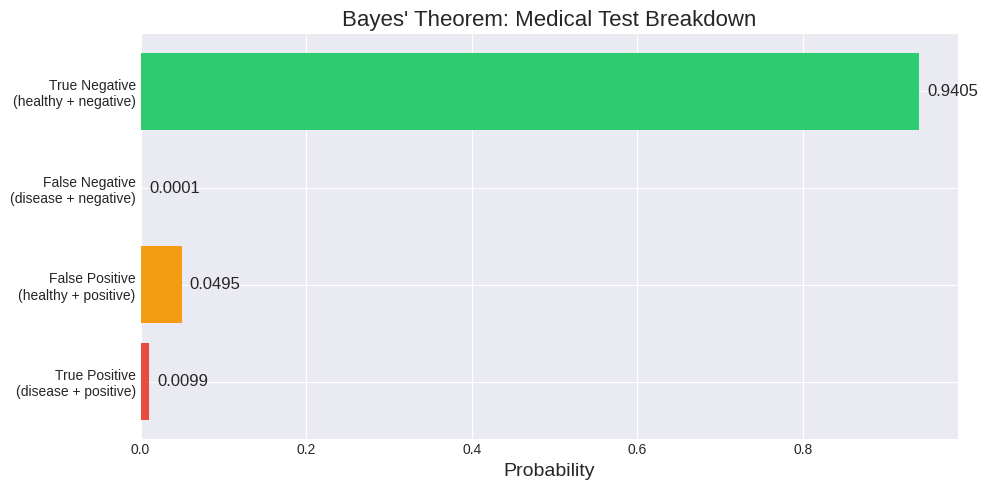
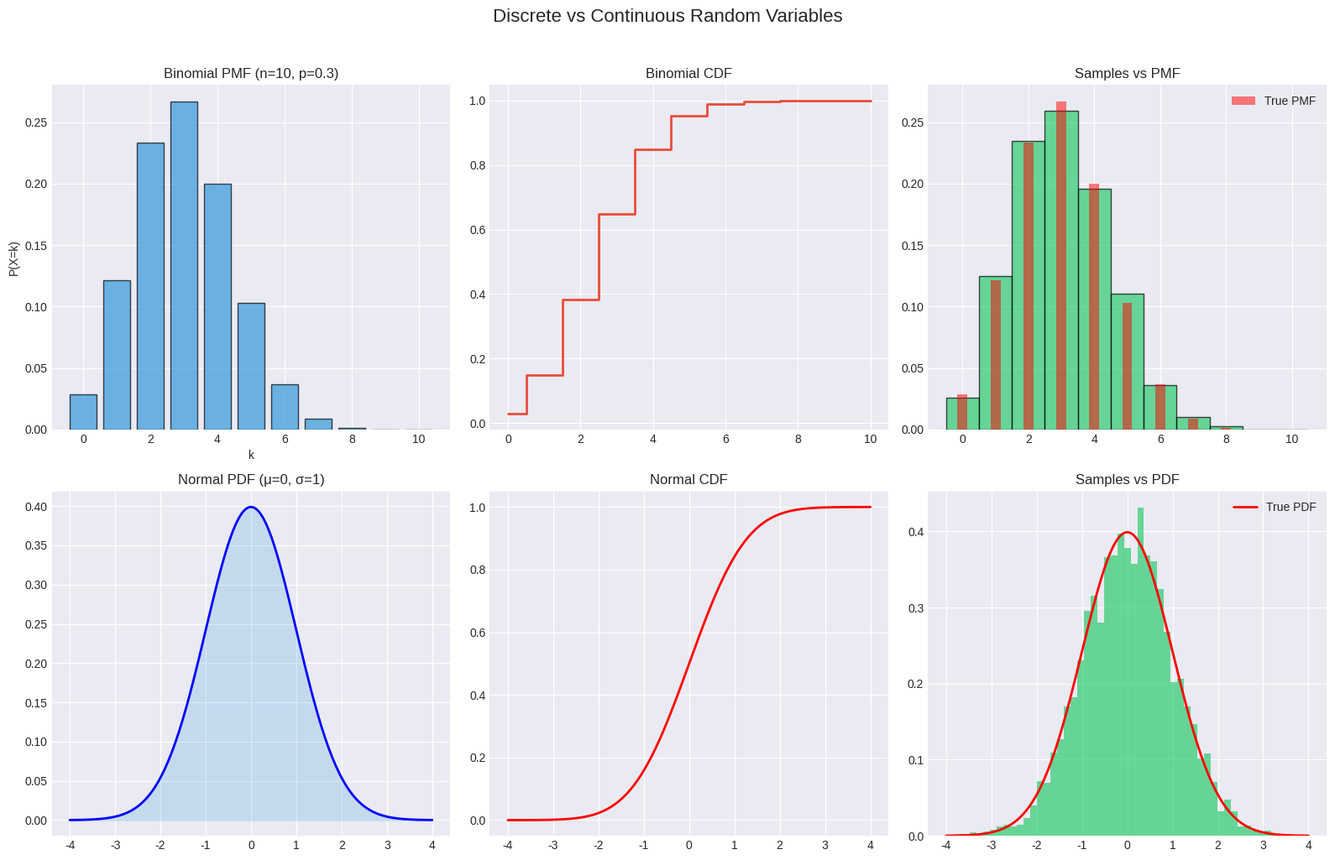
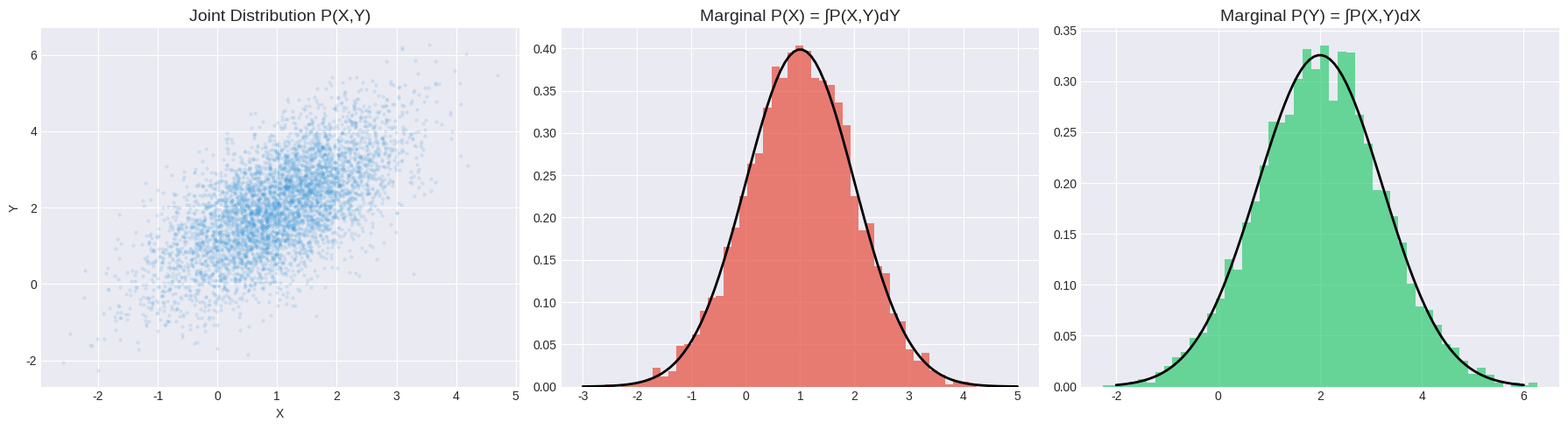
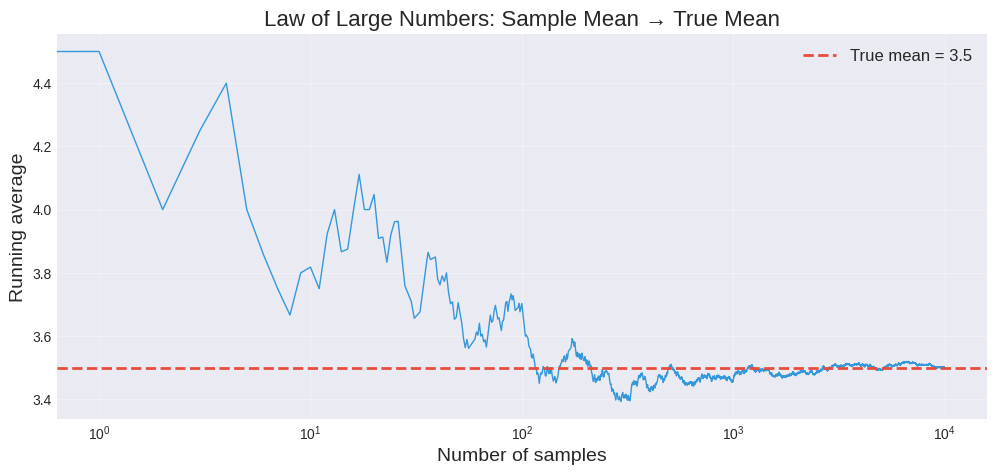
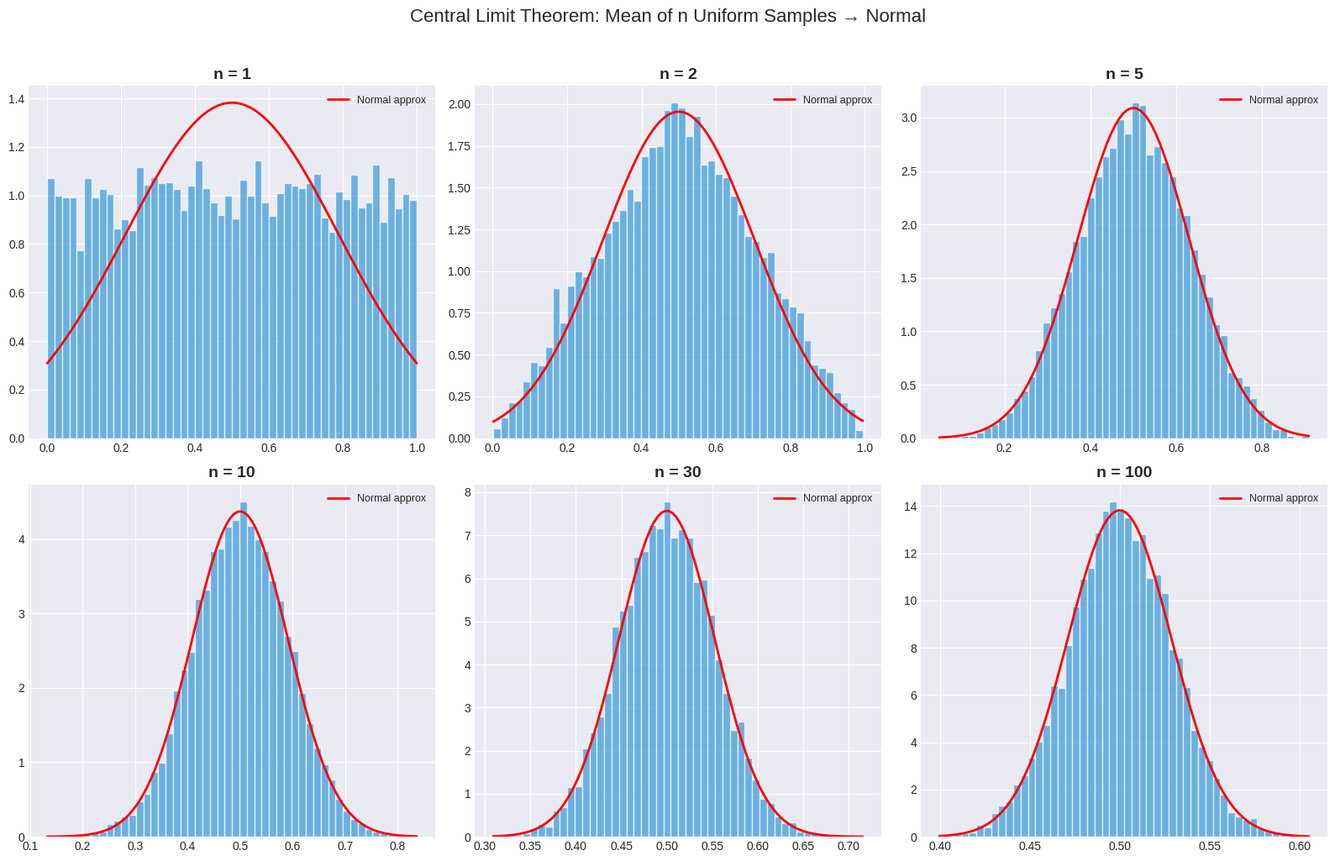
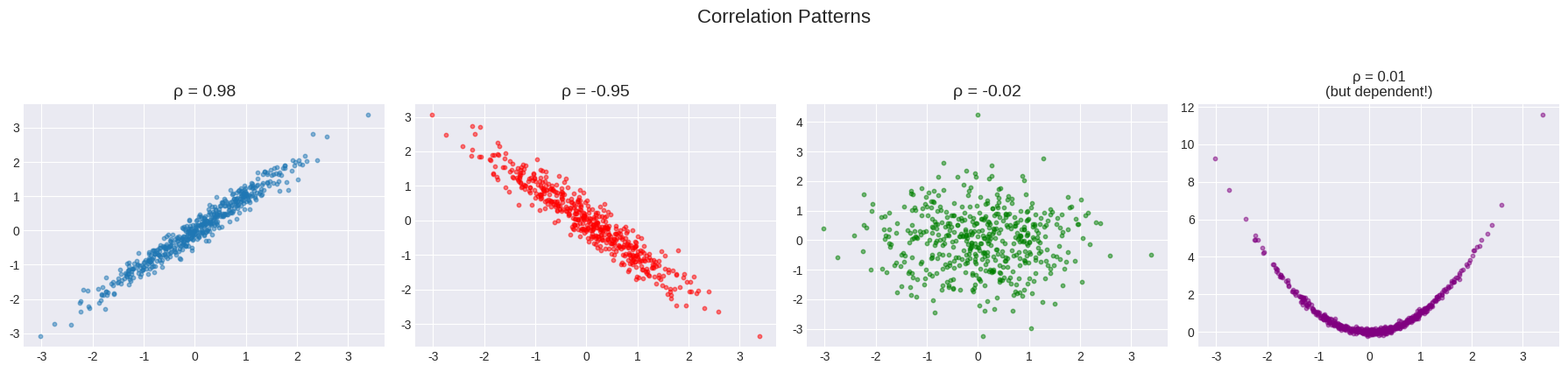

These figures' Python source, in order:
import numpy as np
import matplotlib.pyplot as plt
from scipy import stats
from collections import Counter

np.random.seed(42)
plt.rcParams['figure.figsize'] = (10, 6)
plt.style.use('seaborn-v0_8-darkgrid')

# Simulate coin flips
n_flips = 10000
flips = np.random.choice(['H', 'T'], size=n_flips)
counts = Counter(flips)
print(f"Coin flip simulation ({n_flips} flips):")
print(f"  P(H) ≈ {counts['H']/n_flips:.4f} (expected: 0.5)")
print(f"  P(T) ≈ {counts['T']/n_flips:.4f}")
print(f"  P(H) + P(T) = {(counts['H']+counts['T'])/n_flips:.4f} (axiom 2)")

# Dice example
n_rolls = 100000
rolls = np.random.randint(1, 7, size=n_rolls)
print(f"\nDice simulation ({n_rolls} rolls):")
for i in range(1, 7):
    print(f"  P({i}) ≈ {np.mean(rolls == i):.4f}")

# P(even) = P(2) + P(4) + P(6) (mutually exclusive)
p_even = np.mean((rolls == 2) | (rolls == 4) | (rolls == 6))
print(f"  P(even) ≈ {p_even:.4f} (expected: 0.5)")

# Conditional probability: Two dice
n = 100000
die1 = np.random.randint(1, 7, n)
die2 = np.random.randint(1, 7, n)
total = die1 + die2

# P(die1=6 | total=8)
mask_8 = total == 8
p_6_given_8 = np.mean(die1[mask_8] == 6)
print(f"P(die1=6 | total=8) ≈ {p_6_given_8:.4f}")
print(f"Exact: P = 1/5 = {1/5:.4f}")
# Ways to get 8: (2,6),(3,5),(4,4),(5,3),(6,2) → 1 out of 5 has die1=6

# Independence check
A = die1 >= 4  # Event A: die1 ≥ 4
B = die2 <= 3  # Event B: die2 ≤ 3
print(f"\nIndependence check:")
print(f"  P(A) = {np.mean(A):.4f}")
print(f"  P(B) = {np.mean(B):.4f}")
print(f"  P(A∩B) = {np.mean(A & B):.4f}")
print(f"  P(A)·P(B) = {np.mean(A)*np.mean(B):.4f}")
print(f"  Independent? {np.isclose(np.mean(A & B), np.mean(A)*np.mean(B), atol=0.01)}")

# Classic Bayes' Theorem: Medical Test
# Disease prevalence: 1%
# Test sensitivity (true positive rate): 99%
# Test specificity (true negative rate): 95%

P_disease = 0.01
P_positive_given_disease = 0.99    # Sensitivity
P_negative_given_healthy = 0.95    # Specificity
P_positive_given_healthy = 1 - P_negative_given_healthy  # False positive = 5%

# P(disease | positive test) = ?
P_positive = P_positive_given_disease * P_disease + P_positive_given_healthy * (1 - P_disease)
P_disease_given_positive = (P_positive_given_disease * P_disease) / P_positive

print("=== Medical Test (Bayes' Theorem) ===")
print(f"P(disease) = {P_disease}")
print(f"P(+|disease) = {P_positive_given_disease}")
print(f"P(+|healthy) = {P_positive_given_healthy}")
print(f"\nP(disease|+) = {P_disease_given_positive:.4f}")
print(f"\n⚠️ Even with a 99% accurate test, a positive result")
print(f"only means ~{P_disease_given_positive*100:.1f}% chance of disease!")
print(f"(Because the disease is rare, most positives are false positives)")

# Visualization
fig, ax = plt.subplots(figsize=(10, 5))
labels = ['True Positive\n(disease + positive)', 'False Positive\n(healthy + positive)',
          'False Negative\n(disease + negative)', 'True Negative\n(healthy + negative)']
sizes = [P_positive_given_disease * P_disease,
         P_positive_given_healthy * (1-P_disease),
         (1-P_positive_given_disease) * P_disease,
         P_negative_given_healthy * (1-P_disease)]
colors = ['#E74C3C', '#F39C12', '#3498DB', '#2ECC71']
ax.barh(labels, sizes, color=colors)
ax.set_xlabel('Probability', fontsize=14)
ax.set_title('Bayes\' Theorem: Medical Test Breakdown', fontsize=16)
for i, v in enumerate(sizes):
    ax.text(v + 0.01, i, f'{v:.4f}', va='center', fontsize=12)
plt.tight_layout()
plt.show()

fig, axes = plt.subplots(2, 3, figsize=(16, 10))

# Discrete: Binomial(n=10, p=0.3)
n, p = 10, 0.3
k = np.arange(0, 11)
pmf = stats.binom.pmf(k, n, p)
cdf = stats.binom.cdf(k, n, p)

axes[0, 0].bar(k, pmf, color='#3498DB', alpha=0.7, edgecolor='black')
axes[0, 0].set_title('Binomial PMF (n=10, p=0.3)', fontsize=12)
axes[0, 0].set_xlabel('k'); axes[0, 0].set_ylabel('P(X=k)')

axes[0, 1].step(k, cdf, where='mid', color='#E74C3C', linewidth=2)
axes[0, 1].set_title('Binomial CDF', fontsize=12)

# Samples
samples = np.random.binomial(n, p, 5000)
axes[0, 2].hist(samples, bins=np.arange(-0.5, 11.5, 1), density=True, alpha=0.7, color='#2ECC71', edgecolor='black')
axes[0, 2].bar(k, pmf, alpha=0.5, color='red', width=0.3, label='True PMF')
axes[0, 2].set_title('Samples vs PMF', fontsize=12); axes[0, 2].legend()

# Continuous: Normal(μ=0, σ=1)
x_vals = np.linspace(-4, 4, 200)
pdf = stats.norm.pdf(x_vals, 0, 1)
cdf_vals = stats.norm.cdf(x_vals, 0, 1)

axes[1, 0].plot(x_vals, pdf, 'b-', linewidth=2)
axes[1, 0].fill_between(x_vals, pdf, alpha=0.2, color='#3498DB')
axes[1, 0].set_title('Normal PDF (μ=0, σ=1)', fontsize=12)

axes[1, 1].plot(x_vals, cdf_vals, 'r-', linewidth=2)
axes[1, 1].set_title('Normal CDF', fontsize=12)

samples_norm = np.random.randn(5000)
axes[1, 2].hist(samples_norm, bins=50, density=True, alpha=0.7, color='#2ECC71')
axes[1, 2].plot(x_vals, pdf, 'r-', linewidth=2, label='True PDF')
axes[1, 2].set_title('Samples vs PDF', fontsize=12); axes[1, 2].legend()

plt.suptitle('Discrete vs Continuous Random Variables', fontsize=16, y=1.02)
plt.tight_layout()
plt.show()

# Expectation and Variance
# Discrete: fair die
die_values = np.array([1, 2, 3, 4, 5, 6])
die_probs = np.ones(6) / 6

E_X = np.sum(die_values * die_probs)
E_X2 = np.sum(die_values**2 * die_probs)
Var_X = E_X2 - E_X**2

print(f"Fair Die:")
print(f"  E[X] = {E_X:.4f} (expected: 3.5)")
print(f"  Var(X) = {Var_X:.4f} (expected: 35/12 ≈ {35/12:.4f})")
print(f"  σ(X) = {np.sqrt(Var_X):.4f}")

# Verify with simulation
samples = np.random.randint(1, 7, 100000)
print(f"\n  Simulated E[X] = {samples.mean():.4f}")
print(f"  Simulated Var(X) = {samples.var():.4f}")

# Covariance example
np.random.seed(42)
X = np.random.randn(10000)
Y = 2 * X + np.random.randn(10000)  # Y is correlated with X
Z = np.random.randn(10000)  # Z is independent

print(f"\nCovariance:")
print(f"  Cov(X, Y) = {np.cov(X, Y)[0, 1]:.4f} (positive — correlated)")
print(f"  Cov(X, Z) = {np.cov(X, Z)[0, 1]:.4f} (≈ 0 — independent)")
print(f"  Correlation(X, Y) = {np.corrcoef(X, Y)[0, 1]:.4f}")

# Joint distribution example: Bivariate normal
mean = [1, 2]
cov = [[1, 0.8], [0.8, 1.5]]
samples = np.random.multivariate_normal(mean, cov, 5000)

fig, axes = plt.subplots(1, 3, figsize=(18, 5))

# Joint distribution
axes[0].scatter(samples[:, 0], samples[:, 1], alpha=0.1, s=5, color='#3498DB')
axes[0].set_title('Joint Distribution P(X,Y)', fontsize=14)
axes[0].set_xlabel('X'); axes[0].set_ylabel('Y')

# Marginal X (integrate out Y)
axes[1].hist(samples[:, 0], bins=50, density=True, alpha=0.7, color='#E74C3C')
x_range = np.linspace(-3, 5, 100)
axes[1].plot(x_range, stats.norm.pdf(x_range, mean[0], np.sqrt(cov[0][0])), 'k-', lw=2)
axes[1].set_title('Marginal P(X) = ∫P(X,Y)dY', fontsize=14)

# Marginal Y
axes[2].hist(samples[:, 1], bins=50, density=True, alpha=0.7, color='#2ECC71')
y_range = np.linspace(-2, 6, 100)
axes[2].plot(y_range, stats.norm.pdf(y_range, mean[1], np.sqrt(cov[1][1])), 'k-', lw=2)
axes[2].set_title('Marginal P(Y) = ∫P(X,Y)dX', fontsize=14)

plt.tight_layout()
plt.show()

# Law of Large Numbers visualization
np.random.seed(42)
true_mean = 3.5  # Fair die

samples = np.random.randint(1, 7, 10000)
running_mean = np.cumsum(samples) / np.arange(1, len(samples) + 1)

plt.figure(figsize=(12, 5))
plt.plot(running_mean, color='#3498DB', linewidth=1)
plt.axhline(y=true_mean, color='#E74C3C', linestyle='--', linewidth=2, label=f'True mean = {true_mean}')
plt.xlabel('Number of samples', fontsize=14)
plt.ylabel('Running average', fontsize=14)
plt.title('Law of Large Numbers: Sample Mean → True Mean', fontsize=16)
plt.legend(fontsize=12)
plt.xscale('log')
plt.grid(True, alpha=0.3)
plt.show()

# CLT: Sum of uniform random variables → Normal
fig, axes = plt.subplots(2, 3, figsize=(16, 10))

for idx, n in enumerate([1, 2, 5, 10, 30, 100]):
    ax = axes[idx // 3, idx % 3]
    
    # Generate 10000 sample means, each from n uniform[0,1] samples
    sample_means = np.mean(np.random.uniform(0, 1, (10000, n)), axis=1)
    
    ax.hist(sample_means, bins=50, density=True, alpha=0.7, color='#3498DB', edgecolor='white')
    
    # Overlay normal approximation
    mu = 0.5  # True mean of Uniform(0,1)
    sigma = 1/np.sqrt(12)  # True std of Uniform(0,1)
    x_range = np.linspace(sample_means.min(), sample_means.max(), 100)
    ax.plot(x_range, stats.norm.pdf(x_range, mu, sigma/np.sqrt(n)), 'r-', lw=2, label='Normal approx')
    
    ax.set_title(f'n = {n}', fontsize=14, fontweight='bold')
    ax.legend(fontsize=9)

plt.suptitle('Central Limit Theorem: Mean of n Uniform Samples → Normal', fontsize=16, y=1.02)
plt.tight_layout()
plt.show()

# Different correlation patterns
fig, axes = plt.subplots(1, 4, figsize=(18, 4))

n = 500
# Strong positive
X = np.random.randn(n)
Y_pos = X + 0.2*np.random.randn(n)
axes[0].scatter(X, Y_pos, s=10, alpha=0.5)
axes[0].set_title(f'ρ = {np.corrcoef(X, Y_pos)[0,1]:.2f}', fontsize=14)

# Negative
Y_neg = -X + 0.3*np.random.randn(n)
axes[1].scatter(X, Y_neg, s=10, alpha=0.5, color='red')
axes[1].set_title(f'ρ = {np.corrcoef(X, Y_neg)[0,1]:.2f}', fontsize=14)

# No correlation
Y_none = np.random.randn(n)
axes[2].scatter(X, Y_none, s=10, alpha=0.5, color='green')
axes[2].set_title(f'ρ = {np.corrcoef(X, Y_none)[0,1]:.2f}', fontsize=14)

# Non-linear (corr=0 but dependent!)
Y_circle = X**2 + 0.1*np.random.randn(n)
axes[3].scatter(X, Y_circle, s=10, alpha=0.5, color='purple')
axes[3].set_title(f'ρ = {np.corrcoef(X, Y_circle)[0,1]:.2f}\n(but dependent!)', fontsize=12)

plt.suptitle('Correlation Patterns', fontsize=16, y=1.05)
plt.tight_layout()
plt.show()
